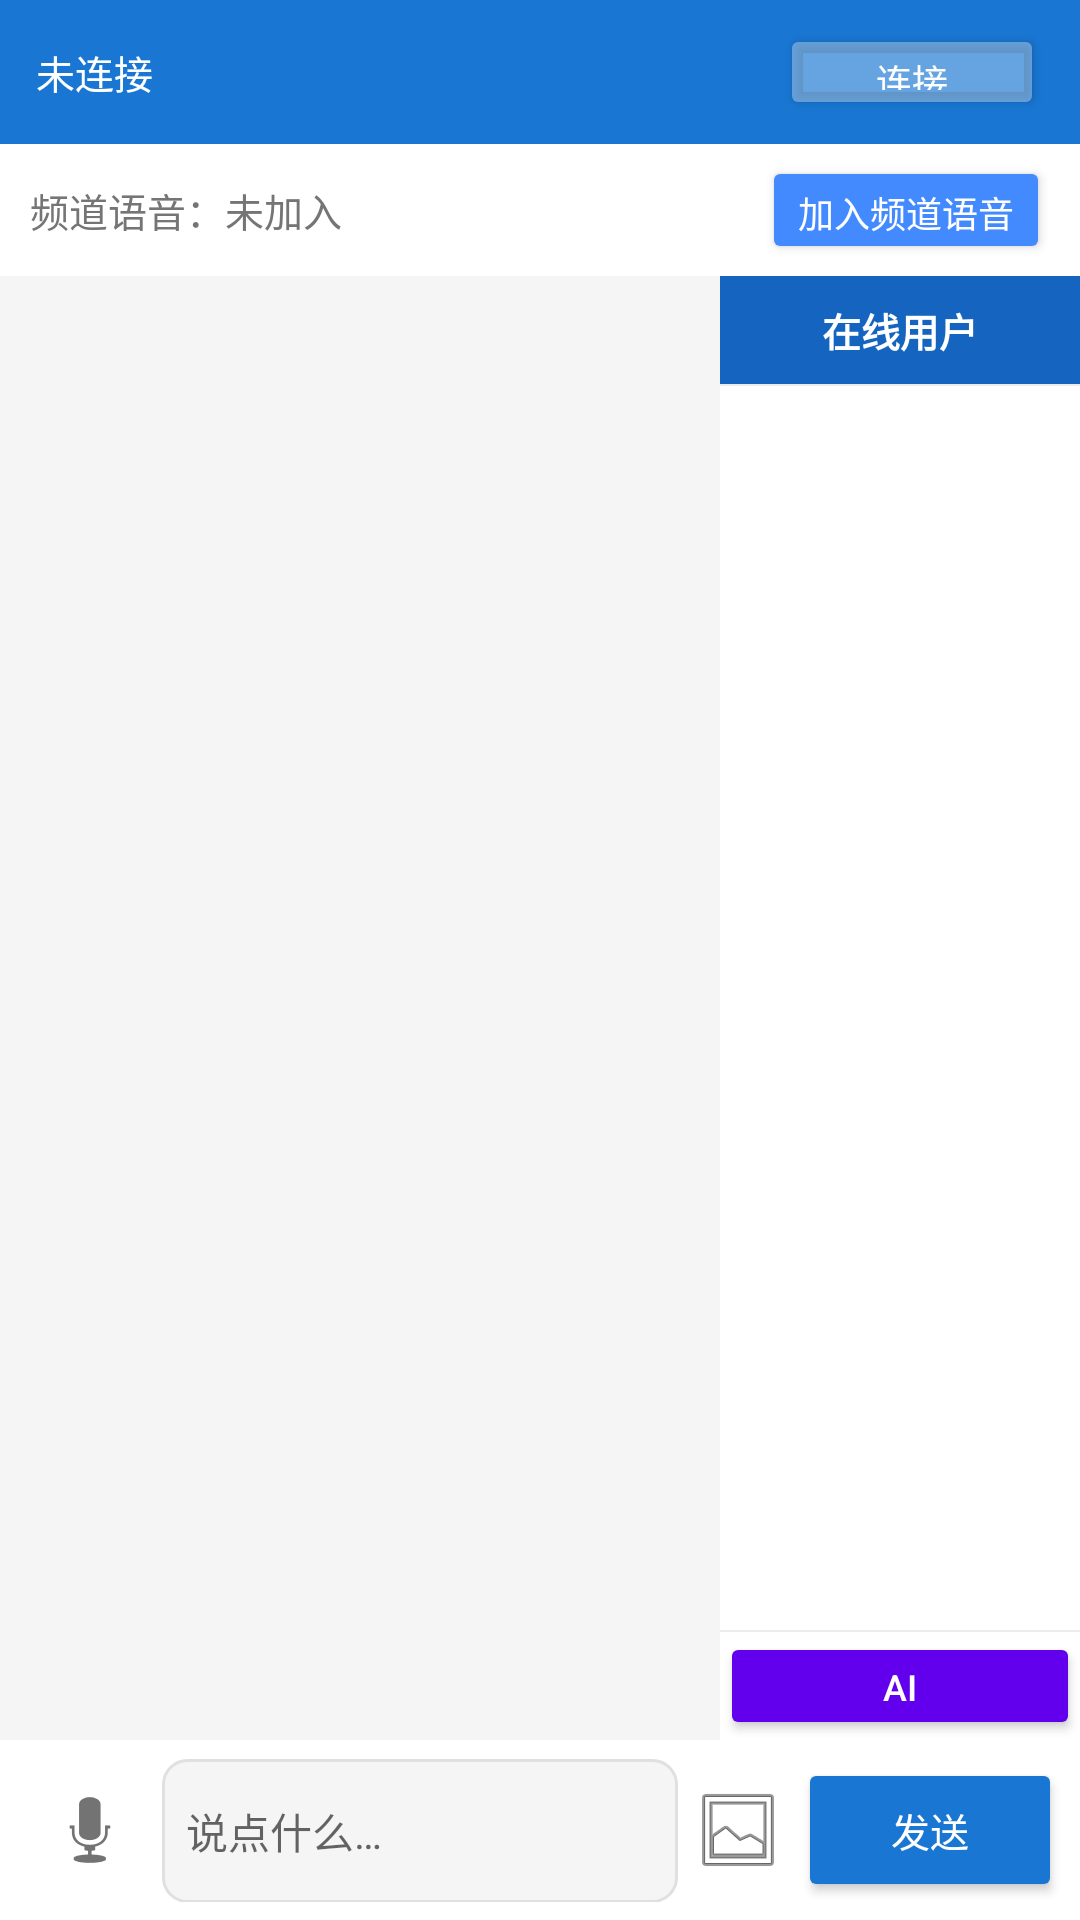

Here is an Android app screen rendered from its layout file. Give the layout XML and the strings, colors and styles it references.
<!-- AndroidManifest.xml: application theme Theme.FeixueChat -->
<!-- res/layout/activity_chat.xml -->
<?xml version="1.0" encoding="utf-8"?>

<LinearLayout xmlns:android="http://schemas.android.com/apk/res/android"
    android:layout_width="match_parent"
    android:layout_height="match_parent"
    android:orientation="vertical"
    android:background="@color/bg_light">

    
    <LinearLayout
        android:layout_width="match_parent"
        android:layout_height="48dp"
        android:background="@color/primary"
        android:gravity="center_vertical"
        android:paddingHorizontal="12dp"
        android:orientation="horizontal">

        <TextView
            android:id="@+id/tvConnectionStatus"
            android:layout_width="wrap_content"
            android:layout_height="wrap_content"
            android:text="未连接"
            android:textColor="@color/white"
            android:textSize="13sp" />

        <TextView
            android:id="@+id/tvP2PPassword"
            android:layout_width="0dp"
            android:layout_height="wrap_content"
            android:layout_weight="1"
            android:gravity="center"
            android:textColor="#FFD0FF"
            android:textSize="12sp" />

        <Button
            android:id="@+id/btnConnect"
            android:layout_width="wrap_content"
            android:layout_height="32dp"
            android:backgroundTint="#55FFFFFF"
            android:text="连接"
            android:textColor="@color/white"
            android:textSize="12sp"
            android:paddingHorizontal="12dp"/>
    </LinearLayout>

    <LinearLayout
        android:layout_width="match_parent"
        android:layout_height="44dp"
        android:gravity="center_vertical"
        android:paddingHorizontal="10dp"
        android:background="@color/white">

        <TextView
            android:id="@+id/tvGroupVoiceStatus"
            android:layout_width="0dp"
            android:layout_height="wrap_content"
            android:layout_weight="1"
            android:text="频道语音：未加入"
            android:textColor="@color/text_secondary"
            android:textSize="13sp" />

        <Button
            android:id="@+id/btnGroupVoice"
            android:layout_width="wrap_content"
            android:layout_height="36dp"
            android:backgroundTint="@color/accent"
            android:text="加入频道语音"
            android:textColor="@color/white"
            android:textSize="12sp" />
    </LinearLayout>

    
    <LinearLayout
        android:layout_width="match_parent"
        android:layout_height="0dp"
        android:layout_weight="1"
        android:orientation="horizontal">

        
        <FrameLayout
            android:layout_width="0dp"
            android:layout_height="match_parent"
            android:layout_weight="1">

            <androidx.recyclerview.widget.RecyclerView
                android:id="@+id/rvMessages"
                android:layout_width="match_parent"
                android:layout_height="match_parent"
                android:clipToPadding="false"
                android:padding="8dp" />

        </FrameLayout>

        
        <LinearLayout
            android:layout_width="120dp"
            android:layout_height="match_parent"
            android:background="@color/white"
            android:orientation="vertical"
            android:showDividers="middle"
            android:divider="@android:drawable/divider_horizontal_bright">

            <TextView
                android:layout_width="match_parent"
                android:layout_height="36dp"
                android:background="@color/primary_dark"
                android:gravity="center"
                android:text="在线用户"
                android:textColor="@color/white"
                android:textSize="13sp"
                android:textStyle="bold" />

            <androidx.recyclerview.widget.RecyclerView
                android:id="@+id/rvOnlineUsers"
                android:layout_width="match_parent"
                android:layout_height="0dp"
                android:layout_weight="1" />

            <Button
                android:id="@+id/btnDeepSeek"
                android:layout_width="match_parent"
                android:layout_height="36dp"
                android:backgroundTint="#FF6200EE"
                android:text="AI"
                android:textColor="@color/white"
                android:textSize="12sp"/>
        </LinearLayout>
    </LinearLayout>

    
    <FrameLayout
        android:id="@+id/voiceRecordPanel"
        android:layout_width="match_parent"
        android:layout_height="60dp"
        android:background="#CCFF4444"
        android:visibility="gone">

        <TextView
            android:layout_width="wrap_content"
            android:layout_height="wrap_content"
            android:layout_gravity="center"
            android:text="正在录音… 松开发送"
            android:textColor="@color/white"
            android:textSize="18sp"/>
    </FrameLayout>

    
    <LinearLayout
        android:layout_width="match_parent"
        android:layout_height="wrap_content"
        android:background="@color/white"
        android:orientation="horizontal"
        android:padding="6dp">

        <ImageButton
            android:id="@+id/btnVoice"
            android:layout_width="48dp"
            android:layout_height="48dp"
            android:src="@android:drawable/ic_btn_speak_now"
            android:background="?attr/selectableItemBackgroundBorderless"
            android:contentDescription="语音" />

        <EditText
            android:id="@+id/etInput"
            android:layout_width="0dp"
            android:layout_height="48dp"
            android:layout_weight="1"
            android:background="@drawable/bg_input"
            android:hint="说点什么…"
            android:inputType="textMultiLine"
            android:maxLines="4"
            android:padding="8dp"
            android:textSize="14sp" />

        <ImageButton
            android:id="@+id/btnImage"
            android:layout_width="40dp"
            android:layout_height="40dp"
            android:layout_gravity="center"
            android:src="@android:drawable/ic_menu_gallery"
            android:background="?attr/selectableItemBackgroundBorderless"
            android:contentDescription="图片" />

        <Button
            android:id="@+id/btnSend"
            android:layout_width="wrap_content"
            android:layout_height="match_parent"
            android:backgroundTint="@color/primary"
            android:paddingHorizontal="12dp"
            android:text="发送"
            android:textColor="@color/white"
            android:textSize="13sp" />
    </LinearLayout>
</LinearLayout>
<!-- resources referenced by this layout -->
<resources>
  <color name="accent">#FF448AFF</color>
  <color name="bg_light">#FFF5F5F5</color>
  <color name="primary">#FF1976D2</color>
  <color name="primary_dark">#FF1565C0</color>
  <color name="text_secondary">#FF757575</color>
  <color name="white">#FFFFFFFF</color>
  <!-- drawable bg_input (drawable) -->
  <?xml version="1.0" encoding="utf-8"?>
  
  <shape xmlns:android="http://schemas.android.com/apk/res/android"
      android:shape="rectangle">
      <solid android:color="#FFF5F5F5" />
      <corners android:radius="8dp" />
      <stroke android:width="1dp" android:color="#FFE0E0E0" />
  </shape>
  <style name="Theme.FeixueChat" parent="Theme.MaterialComponents.Light.NoActionBar">
          <item name="colorPrimary">@color/primary</item>
          <item name="colorPrimaryDark">@color/primary_dark</item>
          <item name="colorAccent">@color/accent</item>
          <item name="colorOnPrimary">@color/white</item>
          <item name="colorSurface">@color/white</item>
          <item name="colorOnSurface">@color/text_primary</item>
          <item name="android:statusBarColor">@color/primary_dark</item>
      </style>
  <color name="text_primary">#FF212121</color>
</resources>
